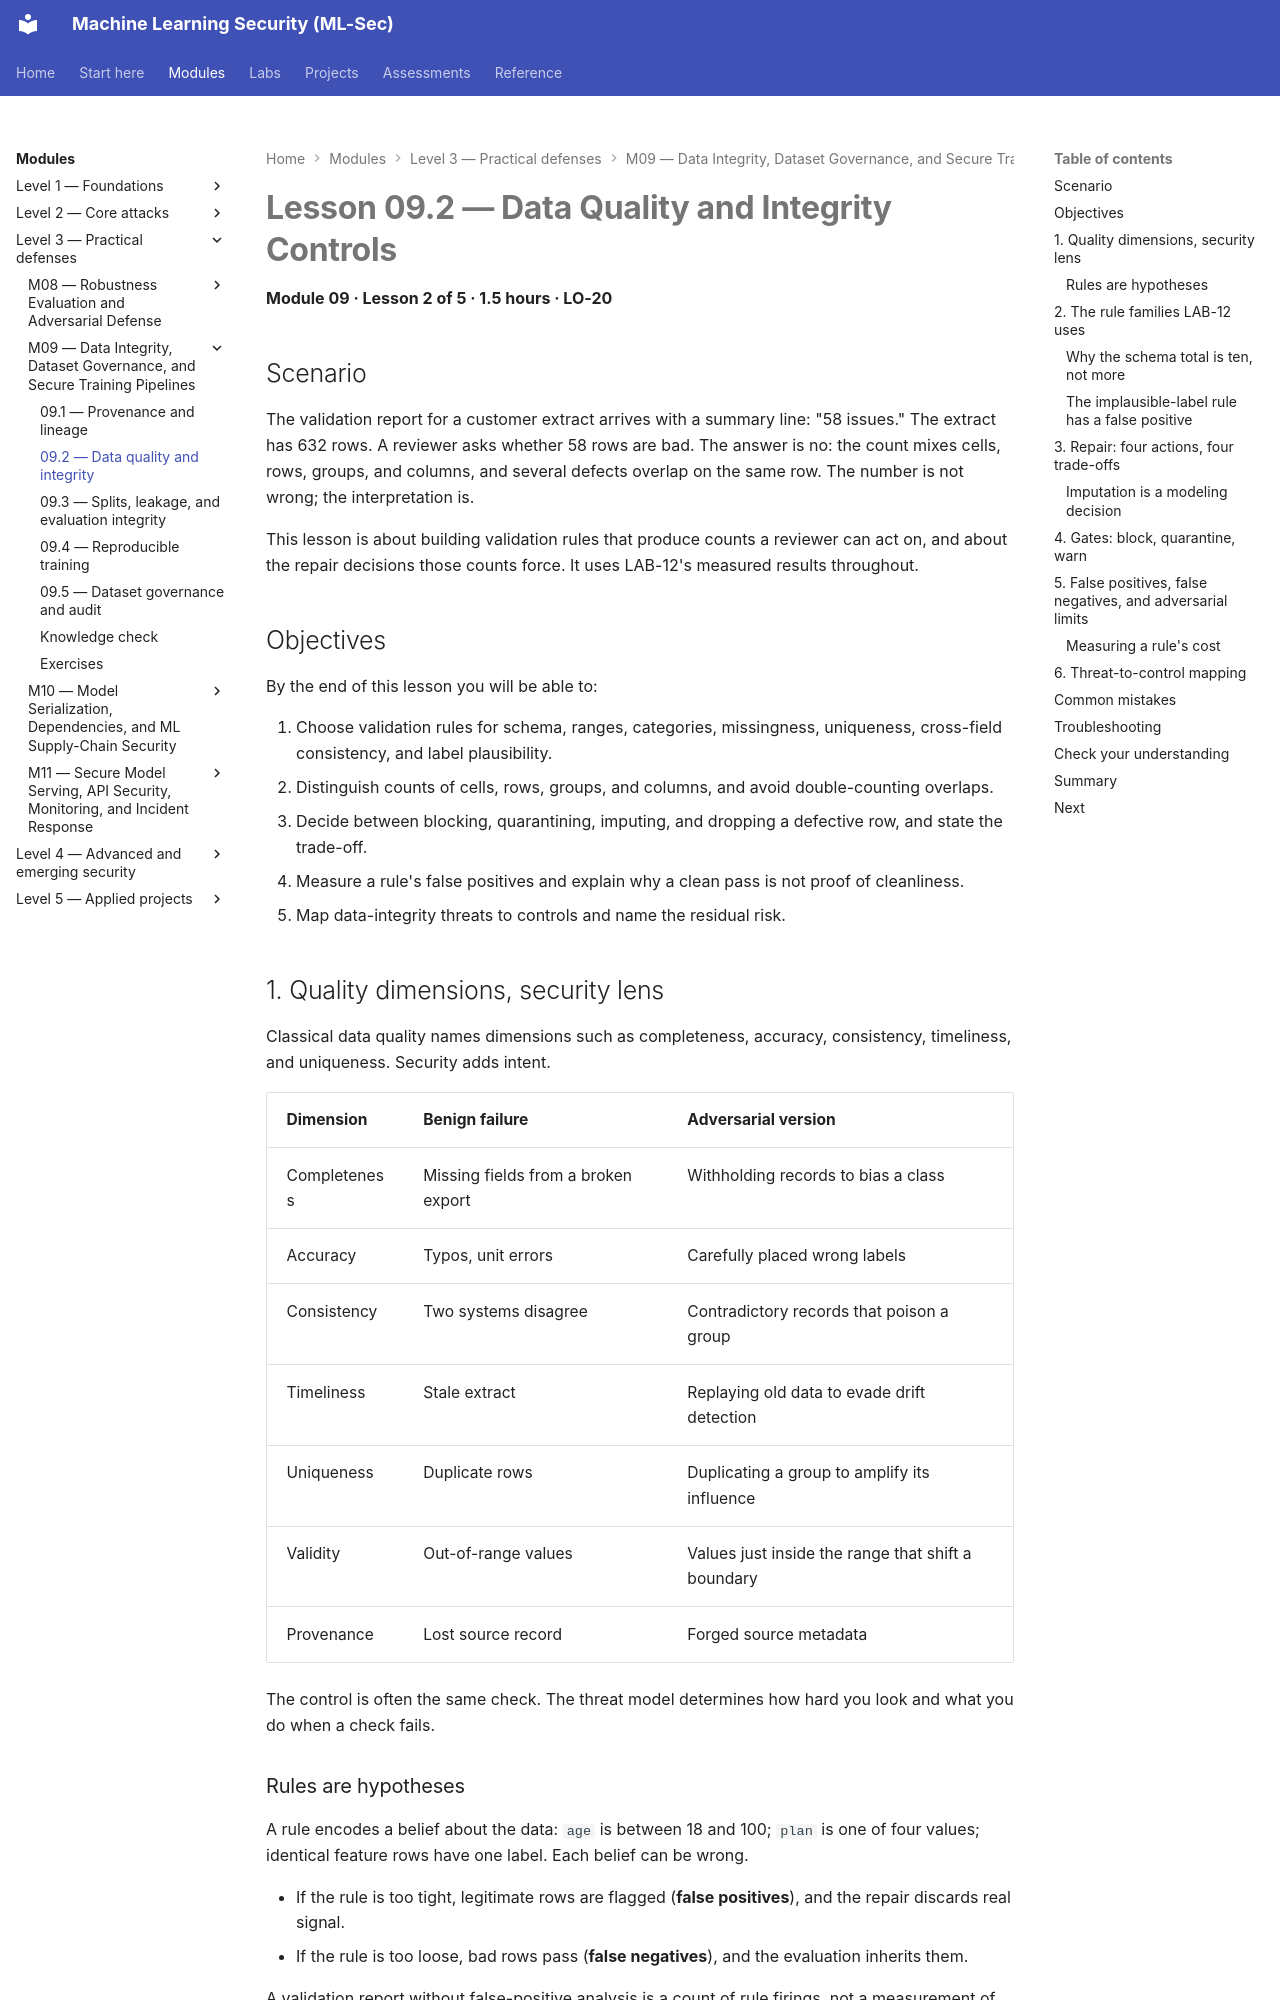

repository: nadeem-majeedch/MLSec · page: modules/m09-data-integrity/lesson-2-data-quality-and-integrity/index.html · generator: mkdocs

# Lesson 09.2 — Data Quality and Integrity Controls

<a id="m09-l2"></a>

**Module 09 · Lesson 2 of 5 · 1.5 hours · LO-20**

## Scenario

The validation report for a customer extract arrives with a summary line: "58 issues." The extract has 632 rows. A reviewer asks whether 58 rows are bad. The answer is no: the count mixes cells, rows, groups, and columns, and several defects overlap on the same row. The number is not wrong; the interpretation is.

This lesson is about building validation rules that produce counts a reviewer can act on, and about the repair decisions those counts force. It uses LAB-12's measured results throughout.

## Objectives

By the end of this lesson you will be able to:

1. Choose validation rules for schema, ranges, categories, missingness, uniqueness, cross-field consistency, and label plausibility.
2. Distinguish counts of cells, rows, groups, and columns, and avoid double-counting overlaps.
3. Decide between blocking, quarantining, imputing, and dropping a defective row, and state the trade-off.
4. Measure a rule's false positives and explain why a clean pass is not proof of cleanliness.
5. Map data-integrity threats to controls and name the residual risk.

## 1. Quality dimensions, security lens

Classical data quality names dimensions such as completeness, accuracy, consistency, timeliness, and uniqueness. Security adds intent.

| Dimension | Benign failure | Adversarial version |
|---|---|---|
| Completeness | Missing fields from a broken export | Withholding records to bias a class |
| Accuracy | Typos, unit errors | Carefully placed wrong labels |
| Consistency | Two systems disagree | Contradictory records that poison a group |
| Timeliness | Stale extract | Replaying old data to evade drift detection |
| Uniqueness | Duplicate rows | Duplicating a group to amplify its influence |
| Validity | Out-of-range values | Values just inside the range that shift a boundary |
| Provenance | Lost source record | Forged source metadata |

The control is often the same check. The threat model determines how hard you look and what you do when a check fails.

### Rules are hypotheses

A rule encodes a belief about the data: `age` is between 18 and 100; `plan` is one of four values; identical feature rows have one label. Each belief can be wrong.

- If the rule is too tight, legitimate rows are flagged (**false positives**), and the repair discards real signal.
- If the rule is too loose, bad rows pass (**false negatives**), and the evaluation inherits them.

A validation report without false-positive analysis is a count of rule firings, not a measurement of data quality.
